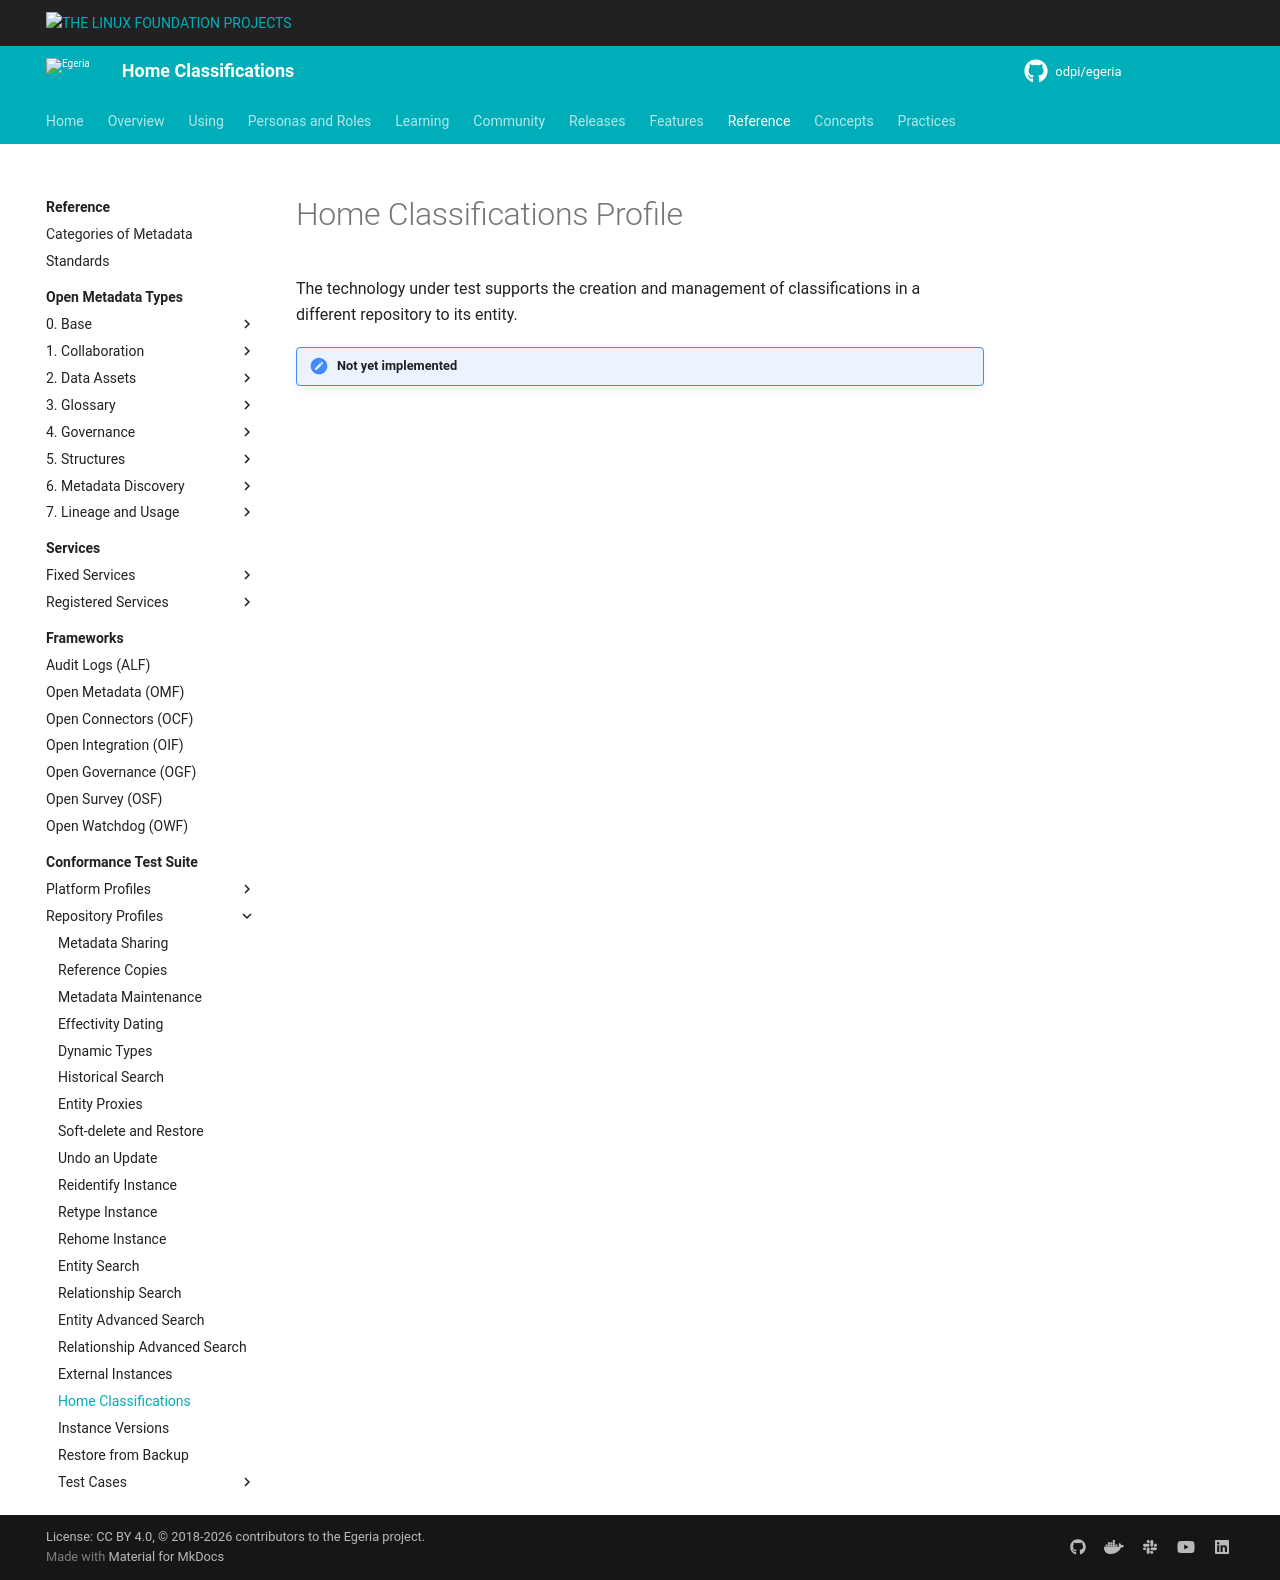

repository: odpi/egeria-docs · page: guides/cts/repository-workbench/profiles/home-classifications/index.html · generator: mkdocs

<!-- SPDX-License-Identifier: CC-BY-4.0 -->
<!-- Copyright Contributors to the Egeria project. -->

# Home Classifications Profile

The technology under test supports the creation and management of classifications in a different repository to its entity.


!!! attention "Not yet implemented"
